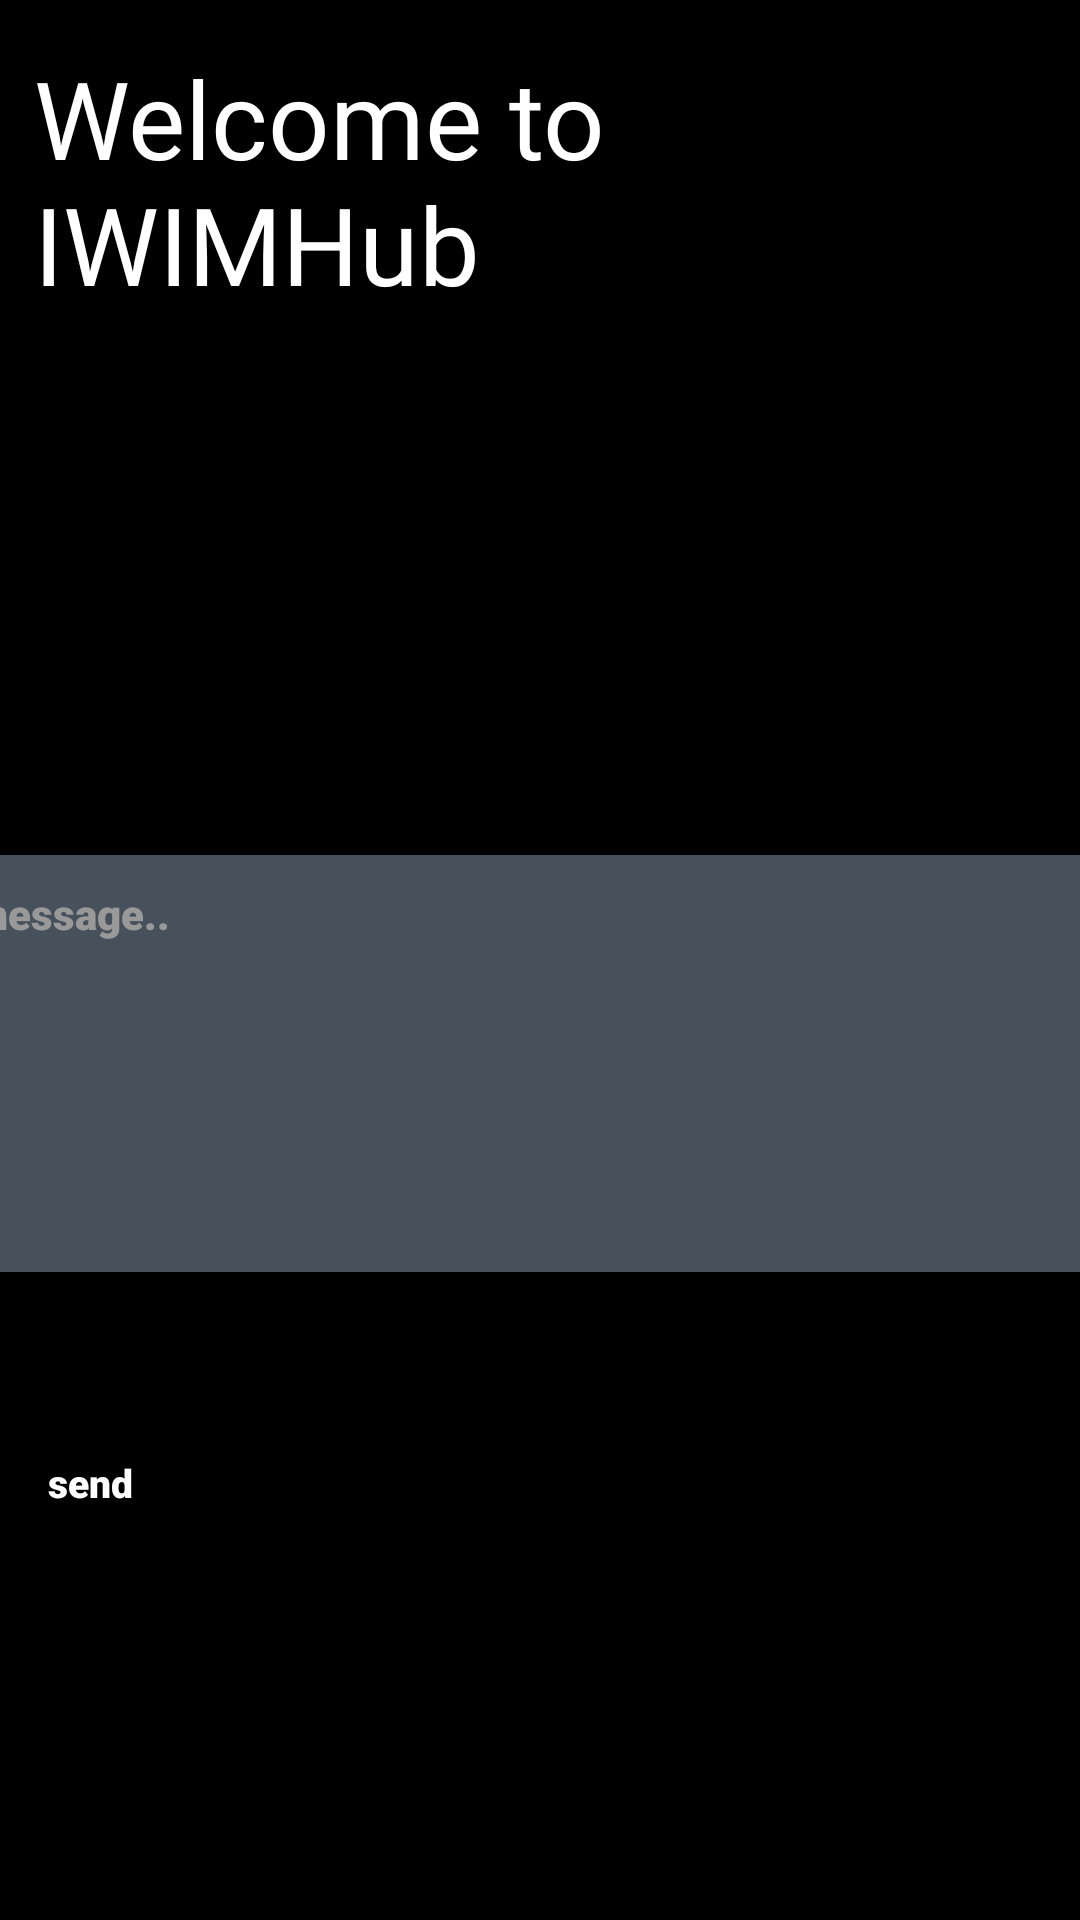

The Android layout XML behind this screen, and the referenced resources:
<!-- AndroidManifest.xml: application theme Theme.IWIMHub -->
<!-- res/layout/activity_message_send.xml -->
<?xml version="1.0" encoding="utf-8"?>
<androidx.constraintlayout.widget.ConstraintLayout xmlns:android="http://schemas.android.com/apk/res/android"
    xmlns:app="http://schemas.android.com/apk/res-auto"
    xmlns:tools="http://schemas.android.com/tools"
    android:layout_width="match_parent"
    android:layout_height="match_parent"
    android:background="@color/black"
    tools:context=".MessageSend">


    <EditText
        android:id="@+id/messagetoprof"
        android:layout_width="382dp"
        android:layout_height="139dp"
        android:layout_marginStart="16dp"
        android:layout_marginEnd="16dp"
        android:layout_marginBottom="216dp"
        android:alpha="0.6"
        android:background="#778899"
        android:ems="10"
        android:fontFamily="sans-serif-black"
        android:hint="message.."
        android:inputType="text"
        android:padding="10dp"
        android:textColor="@color/white"
        android:textColorHint="@color/white"
        android:textSize="14sp"
        app:layout_constraintBottom_toBottomOf="parent"
        app:layout_constraintEnd_toEndOf="parent"
        app:layout_constraintHorizontal_bias="0.666"
        app:layout_constraintStart_toStartOf="parent" />

    <Button
        android:id="@+id/listprof"
        android:layout_width="0dp"
        android:layout_height="wrap_content"
        android:layout_marginStart="16dp"
        android:layout_marginTop="32dp"
        android:layout_marginEnd="16dp"
        android:layout_marginBottom="16dp"
        android:fontFamily="sans-serif-black"
        android:text="send"
        android:textColor="@color/white"
        android:textSize="13sp"
        app:backgroundTint="#F0264F"
        app:layout_constraintBottom_toTopOf="@+id/progressBar"
        app:layout_constraintEnd_toEndOf="parent"
        app:layout_constraintHorizontal_bias="1.0"
        app:layout_constraintStart_toStartOf="parent"
        app:layout_constraintTop_toBottomOf="@+id/departementprof" />

    <ProgressBar
        android:id="@+id/progressBar"
        style="?android:attr/progressBarStyle"
        android:layout_width="48dp"
        android:layout_height="73dp"
        android:layout_marginBottom="48dp"
        android:visibility="invisible"
        app:layout_constraintBottom_toBottomOf="parent"
        app:layout_constraintEnd_toEndOf="parent"
        app:layout_constraintHorizontal_bias="0.498"
        app:layout_constraintStart_toStartOf="parent"
        app:layout_constraintTop_toBottomOf="@+id/createText"
        app:layout_constraintVertical_bias="0.39" />

    <TextView
        android:id="@+id/textView"
        android:layout_width="238dp"
        android:layout_height="126dp"
        android:fontFamily="@font/candal"
        android:text="Welcome to IWIMHub"
        android:textColor="@color/white"
        android:textSize="36sp"
        app:layout_constraintBottom_toTopOf="@+id/messagetoprof"
        app:layout_constraintEnd_toEndOf="parent"
        app:layout_constraintHorizontal_bias="0.092"
        app:layout_constraintStart_toStartOf="parent"
        app:layout_constraintTop_toTopOf="parent"
        app:layout_constraintVertical_bias="0.094" />

    <ImageView
        android:id="@+id/imageView2"
        android:layout_width="93dp"
        android:layout_height="84dp"
        android:layout_marginTop="24dp"
        app:layout_constraintEnd_toEndOf="parent"
        app:layout_constraintHorizontal_bias="0.234"
        app:layout_constraintStart_toEndOf="@+id/textView"
        app:layout_constraintTop_toTopOf="parent"
        app:srcCompat="@drawable/logo" />

    <ImageView
        android:id="@+id/imageProfileProf"
        android:layout_width="163dp"
        android:layout_height="156dp"
        app:layout_constraintBottom_toTopOf="@+id/messagetoprof"
        app:layout_constraintEnd_toEndOf="parent"
        app:layout_constraintStart_toStartOf="parent"
        app:layout_constraintTop_toBottomOf="@+id/textView"
        app:srcCompat="@drawable/msg" />


</androidx.constraintlayout.widget.ConstraintLayout>
<!-- resources referenced by this layout -->
<resources>
  <!-- drawable logo: png bitmap (drawable, 37335 bytes) -->
  <!-- drawable msg: jpg bitmap (drawable, 40886 bytes) -->
  <!-- not gathered from this repository: default colours our renderer supplied (Android Studio template values) -->
  <color name="black">#FF000000</color>
  <color name="white">#FFFFFFFF</color>
</resources>
